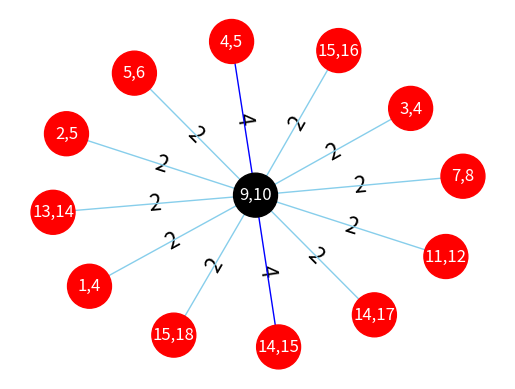
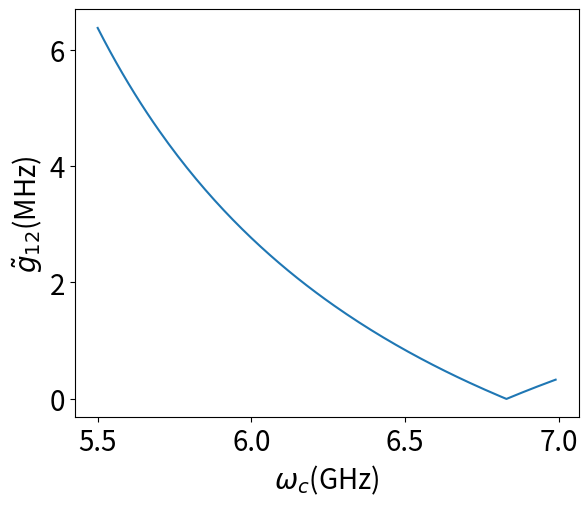
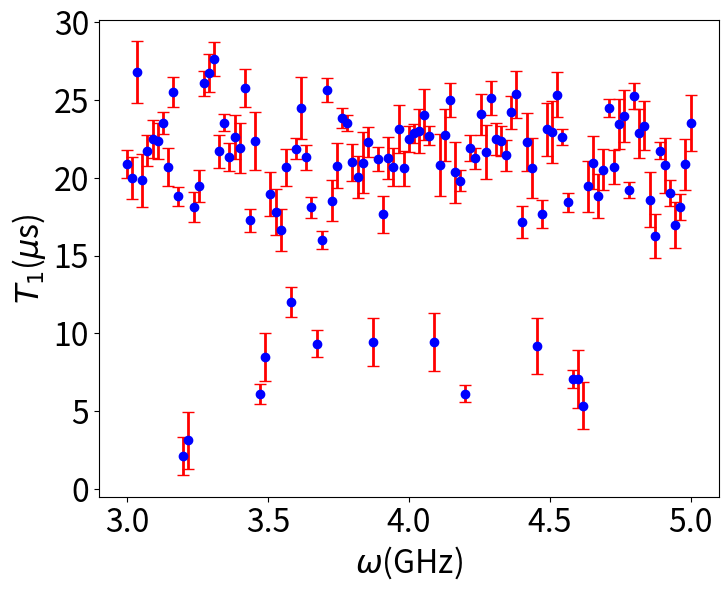
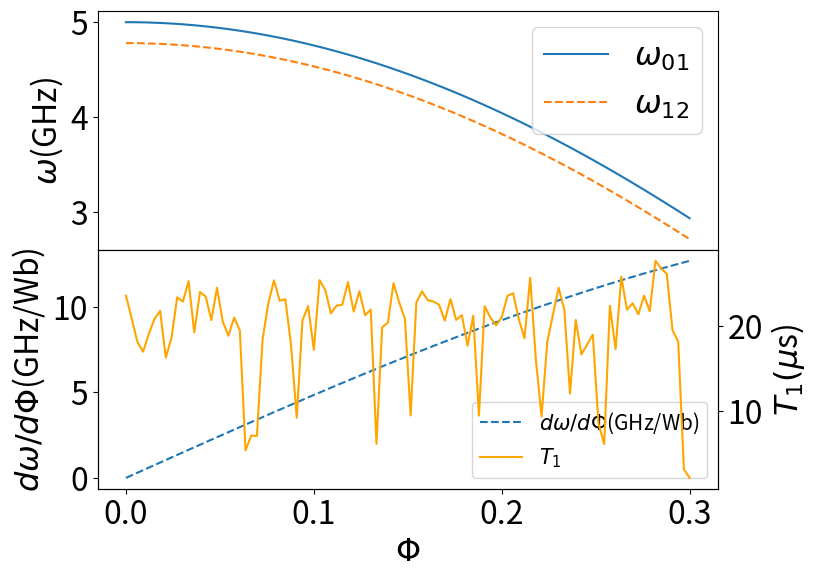
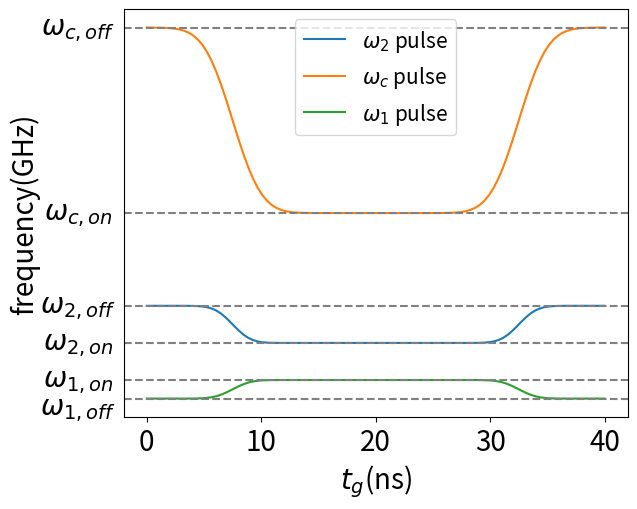
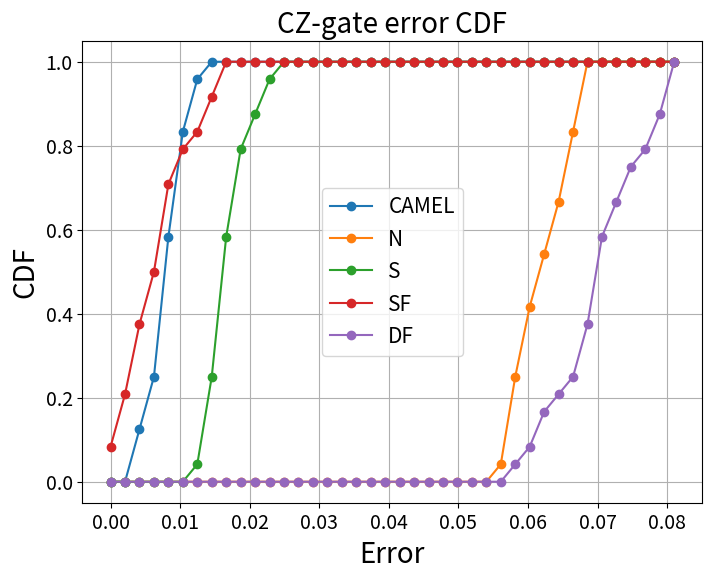
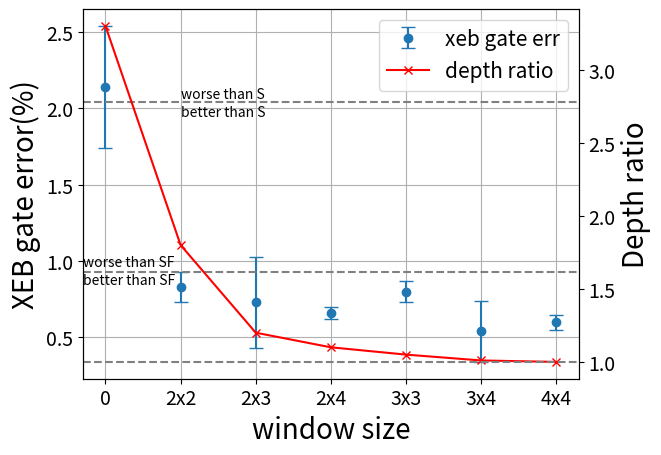
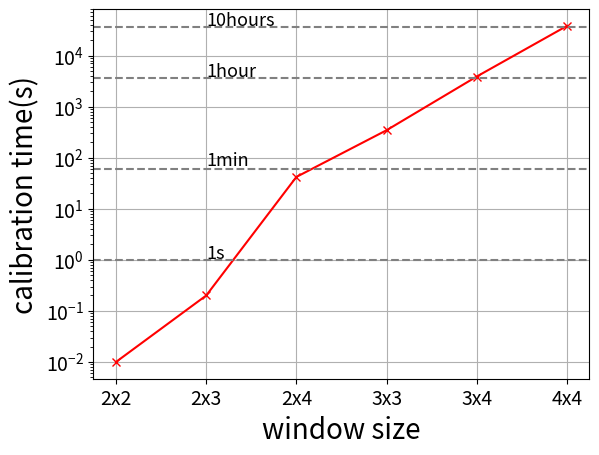
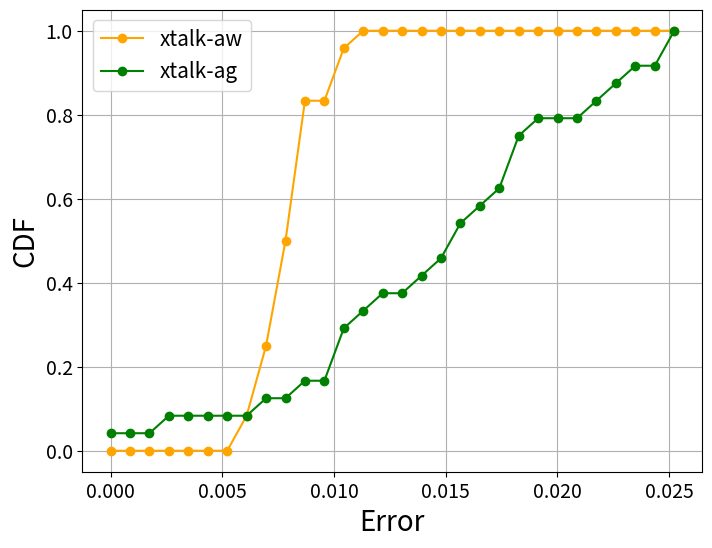
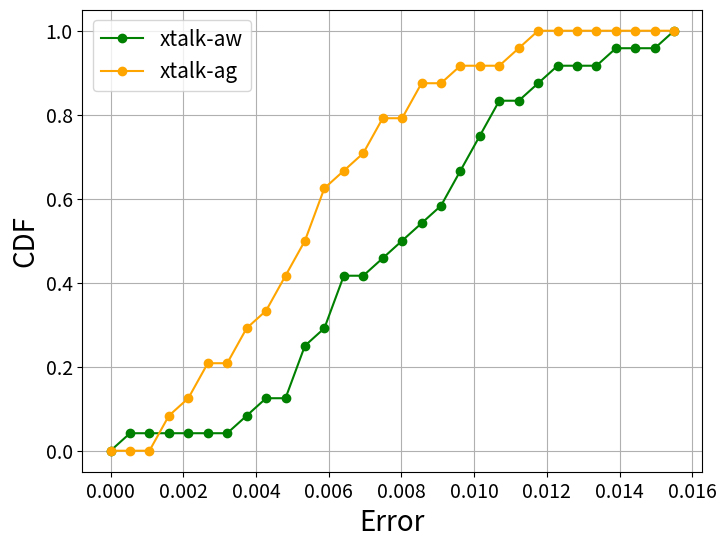

Write Python code to recreate these figures, in order.
import numpy as np
import matplotlib as mpl
import matplotlib.pyplot as plt
from scipy.interpolate import interp1d
from scipy.special import erf
import networkx as nx
from scipy.optimize import minimize
import matplotlib.gridspec as gridspec

g = nx.Graph()
key = [('9,10', '4,5'),('9,10', '1,4'),('9,10', '2,5'),
                  ('9,10', '3,4'),('9,10', '5,6'),
                  ('9,10', '7,8'),('9,10', '11,12'),
                  ('9,10', '13,14'),('9,10', '14,15'),('9,10', '15,16'),
                  ('9,10', '14,17'),('9,10', '15,18')]
value = [4,2,2,
         2,2,
         2,2,
         2,4,2,
         2,2]

ncolor = ['black', 'r', 'r', 'r', 'r', 'r', 'r', 'r', 'r', 'r', 'r', 'r', 'r', ]
ecolor = [['skyblue', 'blue'][int(v / 2 - 1)] for v in value]
edgeDict = dict(list(zip(key,value)))
g.add_edges_from(key)
nodeDict = dict(list(zip(list(g.nodes),list(g.nodes))))
pos = nx.spring_layout(g)
nx.draw_networkx_edge_labels(g, pos, edgeDict, font_size=16, font_color='black')
nx.draw_networkx_labels(g, pos, font_size=12, font_color='white')
nx.draw_networkx_nodes(g, pos, nodelist=g.nodes, node_color=ncolor, node_size=1000)
nx.draw_networkx_edges(g, pos, edgelist=g.edges, edge_color=ecolor)
plt.axis('off')
plt.show()

rho12 = 0.0028
rhoic = 0.0301

omega1 = 4.0
omega2 = 4.45
omegac = np.arange(5.5, 7, 0.01)
delta12 = omega1 - omega2
delta1c = omega1 - omegac
delta2c = omega2 - omegac
sigma1c = omega1 + omegac
sigma2c = omega2 + omegac

g12 = rho12 * np.sqrt(omega1 * omega2)
g1c = rhoic * np.sqrt(omega1 * omegac)
g2c = rhoic * np.sqrt(omega1 * omegac)

gg12 = np.abs((g12 + 0.5 * g1c * g2c * (1 / delta1c + 1 / delta2c - 1 / sigma1c - 1 / sigma2c)) * 1e3)

# 绘制图形
fig, ax = plt.subplots(figsize=(6.5, 5.3))
ax.plot(omegac, gg12)
# 设置y小于零的部分颜色
# ax.fill_between(omegac, gg12, where=gg12 < 0, color='C0', alpha=0.3)
# 设置y大于零的部分颜色
# ax.fill_between(omegac, gg12, where=gg12 >= 0, color='C1', alpha=0.3)
ax.set_xlabel(r'$\omega_c$' + '(GHz)', fontsize=20)
ax.set_ylabel(r'$\tilde{g}_{12}$' + '(MHz)', fontsize=20)
ax.tick_params(axis='x', labelsize=20)
ax.tick_params(axis='y', labelsize=20)
# ax.semilogy()
# 显示图形
plt.show()
        
t1 = [
        23.544,
        20.8747,
        18.1296,
        16.9569,
        19.0119,
        20.805,
        21.7491,
        16.2537,
        18.6066,
        23.3499,
        22.8536,
        25.2473,
        19.2206,
        23.9776,
        23.4439,
        20.6783,
        24.4815,
        20.5077,
        18.826,
        20.9843,
        19.4561,
        5.3572,
        7.0955,
        7.0539,
        18.4238,
        22.6307,
        25.3439,
        22.955,
        23.1201,
        17.6826,
        9.1862,
        20.6276,
        22.3236,
        17.1787,
        25.3709,
        24.2246,
        21.4651,
        22.3654,
        22.49,
        25.1301,
        21.6748,
        24.0735,
        21.2488,
        21.9048,
        6.1202,
        19.8236,
        20.3566,
        25.0246,
        22.742,
        20.8301,
        9.4562,
        22.7162,
        24.067,
        23.0155,
        22.8527,
        22.487,
        20.6073,
        23.141,
        20.6955,
        21.262,
        17.6552,
        21.1894,
        9.4356,
        22.3164,
        20.978,
        20.0587,
        21.0052,
        23.5221,
        23.8307,
        20.7888,
        18.5365,
        25.6542,
        16.0149,
        9.3425,
        18.0998,
        21.3085,
        24.4734,
        21.885,
        12.0264,
        20.6888,
        16.6387,
        17.7916,
        18.9599,
        8.4834,
        6.1047,
        22.3602,
        17.2664,
        25.7759,
        21.9036,
        22.6487,
        21.3532,
        23.55,
        21.7088,
        27.6376,
        26.7631,
        26.0906,
        19.4818,
        18.1537,
        3.1376,
        2.12,
        18.8112,
        25.5115,
        20.6669,
        23.5227,
        22.3824,
        22.4828,
        21.7431,
        19.8298,
        26.7801,
        19.9818,
        20.8755
      ]

f = np.linspace(5, 3, len(t1))
fig = plt.figure(figsize=(8, 6.2))
t1err = np.random.random(len(f)) * (2 - 0.5) + 0.5
plt.errorbar(f, t1, yerr=t1err, fmt='o', ecolor='r', color='b', elinewidth=2, capsize=4)
plt.xlabel(r'$\omega$(GHz)', fontsize=23)
plt.ylabel(r'$T_1$($\mu$s)', fontsize=23)
plt.tick_params(axis='x', bottom=True, labelbottom=True, labelsize=23)
plt.tick_params(axis='y', left=True, labelleft=True, labelsize=23)
plt.show()

# 绘制图形
phi = np.linspace(0, 0.3, 100) 
f1 = 5 * np.cos(np.pi * phi)
f2 = 5 * np.cos(np.pi * phi) - 0.22
df1 = np.abs(-5 * np.pi * np.sin(np.pi * phi))
fig, axs = plt.subplots(2, 1, figsize=(8, 6.2))
axs[0].plot(phi, f1, label=r'$\omega_{01}$')
axs[0].plot(phi, f2, label=r'$\omega_{12}$', linestyle='--')
axs[0].legend(fontsize=23, loc=1)
axs[0].set_ylabel(r'$\omega$(GHz)', fontsize=23)
axs[0].tick_params(axis='x', bottom=False, labelbottom=False, labelsize=23)
axs[0].tick_params(axis='y', left=True, labelleft=True, labelsize=23)
# axs[0].axvline(x=0.05, linestyle='--', color='gray')
fig.subplots_adjust(hspace=0) 
l1 = axs[1].plot(phi, df1, label=r'$d\omega/d\Phi$(GHz/Wb)', linestyle='--')
axs[1].set_xlabel(r'$\Phi$', fontsize=23)
axs[1].set_ylabel(r'$d\omega/d\Phi$(GHz/Wb)', fontsize=23)
axs[1].tick_params(axis='x', bottom=True, labelbottom=True, labelsize=23)
axs[1].tick_params(axis='y', left=True, labelleft=True, labelsize=23)
# axs[1].axvline(x=0.05, linestyle='--', color='gray')
# axs[1].text(0.02, 4, r'$\frac{d\omega}{d\Phi}\rightarrow 0$', fontsize=25, ha='center', va='center')
# axs[1].text(0.25, 8, r'$\frac{d\omega}{d\Phi}\gg 0$', fontsize=25, ha='center', va='center')
axs1 = axs[1].twinx()
axs1.set_ylabel(r'$T_1(\mu$s)', fontsize=23)
axs1.tick_params(axis='y', labelsize=23)
l2 = axs1.plot(phi, t1[:100], color='orange', label=r'$T_1$')
# 合并图例
lines = l1 + l2
labels = [line.get_label() for line in lines]
axs[1].legend(lines, labels, fontsize=15, loc=4)
# 显示图形
plt.show()
        

def pulse_fun(tList, pulseLen, sigma, buffer, freqWork, freqMax):
    freqList = (freqWork - freqMax) * 1 / 2 * (erf((tList - buffer) / (np.sqrt(2) * sigma)) - \
                                erf((tList - pulseLen + buffer) / (np.sqrt(2) * sigma))) + freqMax
    
    return freqList

tlist = np.linspace(0, 40, 100)
waveC = pulse_fun(tlist, 40, 2, 7.5, 5, 6)
wave1 = pulse_fun(tlist, 40, 1.25, 7.5, 4.3, 4.5)
wave2 = pulse_fun(tlist, 40, 1.25, 7.5, 4.1, 4)

fig, ax = plt.subplots(figsize=(6.5, 5.3))
ax.plot(tlist, wave1, label=r'$\omega_2$ pulse')
ax.plot(tlist, waveC, label=r'$\omega_c$ pulse')
ax.plot(tlist, wave2, label=r'$\omega_1$ pulse')
ax.axhline(y=6, color='gray', linestyle='--')  # 在y=0处画一条红色虚线
ax.text(-6, 6, r'$\omega_{c,off}$', fontsize=20, ha='center', va='center')
ax.axhline(y=5, color='gray', linestyle='--')  # 在y=0处画一条红色虚线
ax.text(-6, 5, r'$\omega_{c,on}$', fontsize=20, ha='center', va='center')
ax.axhline(y=4.5, color='gray', linestyle='--')  # 在y=0处画一条红色虚线
ax.text(-6, 4.5, r'$\omega_{2,off}$', fontsize=20, ha='center', va='center')
ax.axhline(y=4.3, color='gray', linestyle='--')  # 在y=0处画一条红色虚线
ax.text(-6, 4.3, r'$\omega_{2,on}$', fontsize=20, ha='center', va='center')
ax.axhline(y=4, color='gray', linestyle='--')  # 在y=0处画一条红色虚线
ax.text(-6, 3.95, r'$\omega_{1,off}$', fontsize=20, ha='center', va='center')
ax.axhline(y=4.1, color='gray', linestyle='--')  # 在y=0处画一条红色虚线
ax.text(-6, 4.1, r'$\omega_{1,on}$', fontsize=20, ha='center', va='center')

# # 绘制竖线和箭头
# t0_idx = 3000
# t0 = tlist[t0_idx]
# ax.annotate(r'$\omega_{1,0n} = \omega_{2,on} - \eta_1$', 
#             xy=(t0, wave2[t0_idx]), xytext=(t0 - 15.75, wave1[t0_idx] + 0.07),
#             arrowprops={'arrowstyle': '<->'}, fontsize=20)
# ax.annotate(r'$\omega_{c,on}$', 
#             xy=(t0 + 10, waveC[t0_idx]), xytext=(t0 + 10, waveC[t0_idx] + 0.4),
#             arrowprops={'arrowstyle': '->'}, fontsize=20)

# t0_idx = 2
# t0 = tlist[t0_idx]
# ax.annotate(r'$\omega_{c,off}$', 
#             xy=(t0, waveC[t0_idx]), xytext=(t0 - 0.5, waveC[t0_idx] - 0.4),
#             arrowprops={'arrowstyle': '->'}, fontsize=20)
# ax.annotate(r'$\omega_{1,off}$', 
#             xy=(t0, wave1[t0_idx]), xytext=(t0 - 0.5, wave1[t0_idx] + 0.4),
#             arrowprops={'arrowstyle': '->'}, fontsize=20)
# ax.annotate(r'$\omega_{2,off}$', 
#             xy=(t0, wave2[t0_idx]), xytext=(t0 - 0.5, wave2[t0_idx] + 0.4),
#             arrowprops={'arrowstyle': '->'}, fontsize=20)

# 设置图例和坐标轴标签
ax.legend(fontsize=15)
ax.set_xlabel(r'$t_g$' + '(ns)', fontsize=20)
ax.set_ylabel('frequency(GHz)', fontsize=20, labelpad=60)
ax.tick_params(axis='x', bottom=True, labelbottom=True, labelsize=20)
ax.tick_params(axis='y', left=False, labelleft=False, labelsize=20)
# 显示图形
plt.show()

# 创建一个画板

# with open('spectator.txt', 'r') as fp:
#     data = fp.read()
#     data = data.split('\n')
#     if '' in data:
#         data.remove('')
#     spectator = [np.abs(float(d)) for d in data]

# with open('leakage001to100.txt', 'r') as fp:
#     data = fp.read()
#     data = data.split('\n')
#     if '' in data:
#         data.remove('')
#     leakage001to100 = [np.abs(float(d)) for d in data]
# with open('leakage011to110.txt', 'r') as fp:
#     data = fp.read()
#     data = data.split('\n')
#     if '' in data:
#         data.remove('')
#     leakage011to110 = [np.abs(float(d)) for d in data]
# with open('leakage111to021.txt', 'r') as fp:
#     data = fp.read()
#     data = data.split('\n')
#     if '' in data:
#         data.remove('')
#     leakage111to021 = [np.abs(float(d)) for d in data]

# with open('5 single shift p.txt', 'r') as fp:
#     data = fp.read()
#     data = data.split('\n')
#     if '' in data:
#         data.remove('')
#     zz = [np.abs(float(d)) for d in data]
        

# cFreqs = np.arange(6, 7, 0.01)
 
# fig = plt.figure(figsize=(8.5, 5))

# # 在画板上创建第一个子图，位置为1行3列的第1列
# ax1 = fig.add_subplot(3, 1, 1)
# # 在第一个子图上绘制y1随x的变化
# ax1.plot(cFreqs, spectator[100:])
# ax1.axhline(y=1e-2, linestyle='--', color='gray')
# ax1.set_ylabel('gate error', fontsize=15)
# ax1.tick_params(axis='x', labelsize=14)
# ax1.tick_params(axis='y', labelsize=14)
# omegac = np.argmin(spectator[100:])
# ax1.annotate('err minimum', 
#             xy=(cFreqs[omegac], np.min(spectator[100:])), xytext=(cFreqs[omegac], np.min(spectator[100:]) + 0.1),
#             arrowprops={'arrowstyle': '->'}, fontsize=15)
# ax1.semilogy()
# # 设置第一个子图的标题
# ax1.set_title('(a) CZ gate error', fontsize=18)

# # 在画板上创建第二个子图，位置为1行3列的第2列
# ax2 = fig.add_subplot(3, 1, 2)
# # 在第二个子图上绘制y2随x的变化
# ax2.plot(cFreqs, leakage011to110[100:], label=r'$|+\rangle$' + 'to' + r'$|110\rangle$')
# ax2.plot(cFreqs, leakage111to021[100:], label=r'$|-\rangle$' + 'to' + r'$|110\rangle$')
# ax2.tick_params(axis='x', labelsize=14)
# ax2.tick_params(axis='y', labelsize=14)
# ax2.axhline(y=1e-2, linestyle='--', color='gray')
# ax2.set_ylabel('leakage', fontsize=15)
# ax2.legend(fontsize=15)
# omegac = np.argmin(leakage011to110[100:])
# ax2.annotate('leakage minimum', 
#             xy=(cFreqs[omegac], np.min(leakage011to110[100:])), xytext=(cFreqs[omegac] - 0.4, np.min(leakage011to110[100:])),
#             arrowprops={'arrowstyle': '->'}, fontsize=15)
# ax2.semilogy()
# # 设置第二个子图的标题
# ax2.set_title('(b) leakage', fontsize=18)

# # 在画板上创建第三个子图，位置为1行3列的第3列
# ax3 = fig.add_subplot(3, 1, 3)
# # 在第三个子图上绘制y3随x的变化
# ax3.plot(cFreqs, zz[100:])
# ax3.axhline(y=10**(-1.2), linestyle='--', color='gray')
# ax3.set_xlabel(r'$\omega_c$' + '(GHz)', fontsize=15)
# ax3.set_ylabel('zz coupling(MHz)', fontsize=15)
# ax3.tick_params(axis='x', labelsize=14)
# ax3.tick_params(axis='y', labelsize=14)
# ax3.semilogy()
# omegac = np.argmin(zz[100:])
# ax3.annotate('zz coupling minimum', 
#             xy=(cFreqs[omegac], np.min(zz[100:])), xytext=(cFreqs[omegac], np.min(zz[100:]) + 0.1),
#             arrowprops={'arrowstyle': '->'}, fontsize=15)
# # 设置第三个子图的标题
# ax3.set_title('(c) ZZ coupling', fontsize=18)
# # 调整子图之间的间距
# plt.tight_layout()
# # 显示画板
# plt.show()

# with open('low leakage001to100.txt', 'r') as fp:
#     data = fp.read()
#     data = data.split('\n')
#     if '' in data:
#         data.remove('')
#     leakage001to100 = [np.abs(float(d)) for d in data]
# with open('low leakage001to100.txt', 'r') as fp:
#     data = fp.read()
#     data = data.split('\n')
#     if '' in data:
#         data.remove('')
#     leakage001to100 = [np.abs(float(d)) for d in data]
# with open('low leakage011to110.txt', 'r') as fp:
#     data = fp.read()
#     data = data.split('\n')
#     if '' in data:
#         data.remove('')
#     leakage011to110 = [np.abs(float(d)) for d in data]
# with open('low leakage101to200.txt', 'r') as fp:
#     data = fp.read()
#     data = data.split('\n')
#     if '' in data:
#         data.remove('')
#     leakage101to200 = [np.abs(float(d)) for d in data]
# with open('low leakage101to002.txt', 'r') as fp:
#     data = fp.read()
#     data = data.split('\n')
#     if '' in data:
#         data.remove('')
#     leakage101to002 = [np.abs(float(d)) for d in data]
# with open('low leakage111to210.txt', 'r') as fp:
#     data = fp.read()
#     data = data.split('\n')
#     if '' in data:
#         data.remove('')
#     leakage111to210 = [np.abs(float(d)) for d in data]
# with open('low leakage111to012.txt', 'r') as fp:
#     data = fp.read()
#     data = data.split('\n')
#     if '' in data:
#         data.remove('')
#     leakage111to012 = [np.abs(float(d)) for d in data]

# anharmq = -0.2
# freq0 = 4.1
# freq1 = 4.5
# freqWork = min(freq0, freq1) - anharmq

# sFreqs = np.arange(min(freq1, freq0) - 0.4, min(freq1, freq0) + 0.4, 0.001)

# threshold = 10 ** -3

# if np.max(leakage001to100) > threshold:
#     plt.plot(sFreqs, leakage001to100, label='low spectator 001 100')
# if np.max(leakage011to110) > threshold:
#     plt.plot(sFreqs, leakage011to110, label='low spectator 011 110')
# if np.max(leakage101to200) > threshold:
#     plt.plot(sFreqs, leakage101to200, label='low spectator 101 200')
# if np.max(leakage101to002) > threshold:
#     plt.plot(sFreqs, leakage101to002, label='low spectator 101 002')
# if np.max(leakage111to210) > threshold:
#     plt.plot(sFreqs, leakage111to210, label='low spectator 111 210')
# if np.max(leakage111to012) > threshold:
#     plt.plot(sFreqs, leakage111to012, label='low spectator 111 012')
# plt.axhline(y=threshold, linestyle='--', color='gray')
# plt.semilogy()
# plt.legend()
# plt.show()

# def cost(params, ii, ys):
#     fitys = []
#     for i in ii:
#         fitys.append(params[0] * (1 - 2 * params[1]) ** i + params[2])
#     return sum([(y1 - y2) ** 2 for (y1, y2) in zip(fitys, ys)])

# fig = plt.figure(figsize=(6, 5))

# r = 0.0054
# a = 0.94
# b = 0.01

# OQGMSXEBs = []
# OQGMSXEBsStd = []
# OQGMSXEBsFit = []
# ii = [0, 2, 4, 6, 8, 10, 14, 18, 24, 32, 42, 50, 60, 70, 80, 90, 100, 125, 150, 175, 200]
# for i in ii:
#     OQGMSXEBMean = np.mean(0.01 * np.random.randn())
#     OQGMSXEBsStd.append(0.01 * np.random.random())
#     OQGMSXEBs.append(a * (1 - 2 * r) ** i + b + OQGMSXEBMean)

# res = minimize(cost, (a, r, b), args=(ii, OQGMSXEBs))
# a = res.x[0]
# r = res.x[1]
# b = res.x[2]

# for i in ii:
#     OQGMSXEBsFit.append(a * (1 - 2 * r) ** i + b)

# plt.errorbar(ii, OQGMSXEBs, OQGMSXEBsStd, fmt='o', color='black', ecolor='black', capsize=3)
# plt.plot(ii, OQGMSXEBsFit, color='black', label='CAMEL err ' + str(r * 100)[:4] + r'$\pm 0.03\%$')

# r = 0.068
# a = 0.94
# b = 0.01

# NXEBs = []
# NXEBsStd = []
# NXEBsFit = []
# ii = [0, 2, 4, 6, 8, 10, 14, 18, 24, 32, 42, 50, 60, 70, 80, 90, 100, 125, 150, 175, 200]
# for i in ii:
#     NXEBMean = np.mean(0.01 * np.random.randn())
#     NXEBsStd.append(0.01 * np.random.random())
#     NXEBs.append(a * (1 - 2 * r) ** i + b + NXEBMean)

# res = minimize(cost, (a, r, b), args=(ii, NXEBs))
# a = res.x[0]
# r = res.x[1]
# b = res.x[2]

# for i in ii:
#     NXEBsFit.append(np.max([a * (1 - 2 * r) ** i + b, 0]))

# plt.errorbar(ii, NXEBs, NXEBsStd, fmt='o', color='blue', ecolor='blue', capsize=3)
# plt.plot(ii, NXEBsFit, color='blue', label='N err ' + str(r * 100)[:4] + r'$\pm 0.01\%$')

# r = 0.018
# a = 0.9
# b = 0.012

# SXEBs = []
# SXEBsStd = []
# SXEBsFit = []
# ii = [0, 2, 4, 6, 8, 10, 14, 18, 24, 32, 42, 50, 60, 70, 80, 90, 100, 125, 150, 175, 200]
# for i in ii:
#     SXEBMean = np.mean(0.01 * np.random.randn())
#     SXEBsStd.append(0.01 * np.random.random())
#     SXEBs.append(a * (1 - 2 * r) ** i + b + SXEBMean)

# res = minimize(cost, (a, r, b), args=(ii, SXEBs))
# a = res.x[0]
# r = res.x[1]
# b = res.x[2]

# for i in ii:
#     SXEBsFit.append(a * (1 - 2 * r) ** i + b)

# plt.errorbar(ii, SXEBs, SXEBsStd, fmt='o', color='orange', ecolor='orange', capsize=3)
# plt.plot(ii, SXEBsFit, color='orange', label='S err ' + str(r * 100)[:4] + r'$\pm 0.07\%$')

# r = 0.0071
# a = 0.85
# b = 0.011

# SFXEBs = []
# SFXEBsStd = []
# SFXEBsFit = []
# ii = [0, 2, 4, 6, 8, 10, 14, 18, 24, 32, 42, 50, 60, 70, 80, 90, 100, 125, 150, 175, 200]
# for i in ii:
#     SFXEBMean = np.mean(0.01 * np.random.randn())
#     SFXEBsStd.append(0.01 * np.random.random())
#     SFXEBs.append(a * (1 - 2 * r) ** i + b + SFXEBMean)

# res = minimize(cost, (a, r, b), args=(ii, SFXEBs))
# a = res.x[0]
# r = res.x[1]
# b = res.x[2]

# for i in ii:
#     SFXEBsFit.append(a * (1 - 2 * r) ** i + b)

# plt.errorbar(ii, SFXEBs, SFXEBsStd, fmt='o', color='green', ecolor='green', capsize=3)
# plt.plot(ii, SFXEBsFit, color='green', label='SF err ' + str(r * 100)[:4] + r'$\pm 0.001\%$')

# r = 0.071
# a = 0.92
# b = 0.005

# DFXEBs = []
# DFXEBsStd = []
# DFXEBsFit = []
# ii = [0, 2, 4, 6, 8, 10, 14, 18, 24, 32, 42, 50, 60, 70, 80, 90, 100, 125, 150, 175, 200]
# for i in ii:
#     DFXEBMean = np.mean(0.01 * np.random.randn())
#     DFXEBsStd.append(0.01 * np.random.random())
#     DFXEBs.append(np.max([a * (1 - 2 * r) ** i + b + DFXEBMean, 0]))

# res = minimize(cost, (a, r, b), args=(ii, DFXEBs))
# a = res.x[0]
# r = res.x[1]
# b = res.x[2]

# for i in ii:
#     DFXEBsFit.append(a * (1 - 2 * r) ** i + b)

# plt.errorbar(ii, DFXEBs, DFXEBsStd, fmt='o', color='red', ecolor='red', capsize=3)
# plt.plot(ii, DFXEBsFit, 'red', label='DF err ' + str(r * 100)[:4] + r'$\pm 0.05\%$')
# plt.xlabel('Number of Cycles', fontsize=18)
# plt.ylabel('XEB Fidelity', fontsize=18)
# plt.tick_params(axis='both', labelsize=14)
# plt.legend(fontsize=12,loc=1)
# plt.title('XEB Fidelity',
#           fontsize=18)
# plt.grid()
# plt.show()

# 生成以 0.55 为均值，方差为 0.03 的正态分布
mean1 = 0.82 / 100
std_dev1 = np.sqrt(0.07) / 100
mean2 = 6.04 / 100
std_dev2 = np.sqrt(0.35) / 100
mean3 = 1.75 / 100
std_dev3 = np.sqrt(0.12) / 100
mean4 = 0.97 / 100
std_dev4 = np.sqrt(0.25) / 100
mean5 = 7.04 / 100
std_dev5 = np.sqrt(0.4) / 100
size = 24  # 生成的样本数量

# 生成符合条件的正态分布，且没有负值
random_probs1 = np.random.normal(mean1, std_dev1, size)
random_probs2 = np.random.normal(mean2, std_dev2, size)
random_probs3 = np.random.normal(mean3, std_dev3, size)
random_probs4 = np.random.normal(mean4, std_dev4, size)
random_probs5 = np.random.normal(mean5, std_dev5, size)
maxErr = np.max([np.max(random_probs1), np.max(random_probs2), np.max(random_probs3), np.max(random_probs4), np.max(random_probs5)])

# 归一化使得随机数在 0 和 1 之间
random_probs1 = np.where(random_probs1 < 0, 0, random_probs1)  # 将小于 0 的值设为 0
# 计算频率分布
hist1, bin_edges1 = np.histogram(random_probs1, bins=40, range=(0, maxErr))
# 计算累积分布
cdf1 = np.cumsum(hist1 * np.diff(bin_edges1))
cdf1 /= cdf1[-1]  # 将 CDF 归一化，使其最终值为 1

# 归一化使得随机数在 0 和 1 之间
random_probs2 = np.where(random_probs2 < 0, 0, random_probs2)  # 将小于 0 的值设为 0
# 计算频率分布
hist2, bin_edges2 = np.histogram(random_probs2, bins=40, range=(0, maxErr))
# 计算累积分布
cdf2 = np.cumsum(hist2 * np.diff(bin_edges2))
cdf2 /= cdf2[-1]  # 将 CDF 归一化，使其最终值为 1

# 归一化使得随机数在 0 和 1 之间
random_probs3= np.where(random_probs3 < 0, 0, random_probs3)  # 将小于 0 的值设为 0
# 计算频率分布
hist3, bin_edges3 = np.histogram(random_probs3, bins=40, range=(0, maxErr))
# 计算累积分布
cdf3 = np.cumsum(hist3 * np.diff(bin_edges3))
cdf3 /= cdf3[-1]  # 将 CDF 归一化，使其最终值为 1

# 归一化使得随机数在 0 和 1 之间
random_probs4= np.where(random_probs4 < 0, 0, random_probs4)  # 将小于 0 的值设为 0
# 计算频率分布
hist4, bin_edges4 = np.histogram(random_probs4, bins=40, range=(0, maxErr))
# 计算累积分布
cdf4 = np.cumsum(hist4 * np.diff(bin_edges4))
cdf4 /= cdf4[-1]  # 将 CDF 归一化，使其最终值为 1

# 归一化使得随机数在 0 和 1 之间
random_probs5= np.where(random_probs5 < 0, 0, random_probs5)  # 将小于 0 的值设为 0
# 计算频率分布
hist5, bin_edges5 = np.histogram(random_probs5, bins=40, range=(0, maxErr))
# 计算累积分布
cdf5 = np.cumsum(hist5 * np.diff(bin_edges5))
cdf5 /= cdf5[-1]  # 将 CDF 归一化，使其最终值为 1

# 画出累计分布函数 (CDF)
plt.figure(figsize=(8, 6))
plt.plot(np.linspace(0, maxErr, len(cdf1)), cdf1, marker='o', linestyle='-', label='CAMEL')
plt.plot(np.linspace(0, maxErr, len(cdf2)), cdf2, marker='o', linestyle='-', label='N')
plt.plot(np.linspace(0, maxErr, len(cdf3)), cdf3, marker='o', linestyle='-', label='S')
plt.plot(np.linspace(0, maxErr, len(cdf4)), cdf4, marker='o', linestyle='-', label='SF')
plt.plot(np.linspace(0, maxErr, len(cdf5)), cdf5, marker='o', linestyle='-', label='DF')
plt.title('CZ-gate error CDF', fontsize=20)
plt.xlabel('Error', fontsize=20)
plt.ylabel('CDF', fontsize=20)
plt.tick_params(axis='x', labelsize=14)
plt.tick_params(axis='y', labelsize=14)
plt.legend(fontsize=15)
plt.grid(True)
plt.show()

# 数据
x_labels = ['0', '2x2', '2x3', '2x4', '3x3', '3x4', '4x4']
x = np.arange(len(x_labels))  # 将标签转化为数值
xeberr = [2.14, 0.83, 0.73, 0.66, 0.8, 0.54, 0.6]  # 示例纵坐标数据
xeberrerr = [0.4, 0.1, 0.3, 0.04, 0.07, 0.2, 0.05]  # 示例误差数据

# 创建图形
fig, ax = plt.subplots()

# 绘制误差条图
l1 = ax.errorbar(x, xeberr, yerr=xeberrerr, fmt='o', capsize=5, label='xeb gate err')

# 设置横坐标标签
ax.set_xticks(x)
ax.set_xticklabels(x_labels)

# 添加网格
ax.grid(True)

# 添加标签和标题
ax.set_xlabel('window size', fontsize=20)
ax.set_ylabel('XEB gate error(%)', fontsize=20)
ax.tick_params(axis='x', labelsize=14)
ax.tick_params(axis='y', labelsize=14)
ax.axhline(y=2.04, linestyle='--', color='gray')
ax.text(1, 2.07, r'worse than S', style='italic', fontsize=10)
ax.text(1, 1.95, r'better than S', style='italic', fontsize=10)
ax.axhline(y=0.93, linestyle='--', color='gray')
ax.text(-0.3, 0.97, r'worse than SF', style='italic', fontsize=10)
ax.text(-0.3, 0.85, r'better than SF', style='italic', fontsize=10)

# 创建第二个y轴
circuitDepthRatio = [3.3, 1.8, 1.2, 1.1, 1.05, 1.01, 1.0]

ax2 = ax.twinx()
l2 = ax2.plot(x, circuitDepthRatio, color='r', marker='x', label='depth ratio')
ax2.set_ylabel('Depth ratio', fontsize=20)
ax2.axhline(y=1, linestyle='--', color='gray')
ax2.tick_params(axis='y', labelsize=14)

ls = [l1] + l2
legends = [l1.get_label(), l2[0].get_label()]
ax.legend(ls, legends, fontsize=15)

# 显示图形
plt.show()

# 数据
x_labels = ['2x2', '2x3', '2x4', '3x3', '3x4', '4x4']
x = np.arange(len(x_labels))  # 将标签转化为数值
calitime = [0.01, 0.2, 42, 345, 3890, 38087]  # 示例纵坐标数据


# 创建图形
fig, ax = plt.subplots()

# 绘制误差条图
ax.plot(x, calitime, color='r', marker='x')
ax.axhline(y=1, linestyle='--', color='gray')
ax.text(1, 1.1, r'1s', style='italic', fontsize=13)
ax.axhline(y=60, linestyle='--', color='gray')
ax.text(1, 70, r'1min', style='italic', fontsize=13)
ax.axhline(y=3600, linestyle='--', color='gray')
ax.text(1, 3900, r'1hour', style='italic', fontsize=13)
ax.axhline(y=36000, linestyle='--', color='gray')
ax.text(1, 39000, r'10hours', style='italic', fontsize=13)

# 设置横坐标标签
ax.set_xticks(x)
ax.set_xticklabels(x_labels)

# 添加网格
ax.grid(True)

# 添加标签和标题
ax.set_xlabel('window size', fontsize=20)
ax.set_ylabel('calibration time(s)', fontsize=20)
ax.tick_params(axis='x', labelsize=14)
ax.tick_params(axis='y', labelsize=14)
ax.semilogy()

# 显示图形
plt.show()

# 生成以 0.55 为均值，方差为 0.03 的正态分布
mean1 = 0.82 / 100
std_dev1 = np.sqrt(0.04) / 100
mean2 = 1.47 / 100
std_dev2 = np.sqrt(0.3) / 100
size = 24  # 生成的样本数量

# 生成符合条件的正态分布，且没有负值
random_probs1 = np.random.normal(mean1, std_dev1, size)
random_probs2 = np.random.normal(mean2, std_dev2, size)
maxErr = max(np.max(random_probs1), np.max(random_probs2))

# 归一化使得随机数在 0 和 1 之间
random_probs1 = np.where(random_probs1 < 0, 0, random_probs1)  # 将小于 0 的值设为 0
# 计算频率分布
hist1, bin_edges1 = np.histogram(random_probs1, bins=30, range=(0, maxErr))
# 计算累积分布
cdf1 = np.cumsum(hist1 * np.diff(bin_edges1))
cdf1 /= cdf1[-1]  # 将 CDF 归一化，使其最终值为 1

# 归一化使得随机数在 0 和 1 之间
random_probs2 = np.where(random_probs2 < 0, 0, random_probs2)  # 将小于 0 的值设为 0
# 计算频率分布
hist2, bin_edges2 = np.histogram(random_probs2, bins=30, range=(0, maxErr))
# 计算累积分布
cdf2 = np.cumsum(hist2 * np.diff(bin_edges2))
cdf2 /= cdf2[-1]  # 将 CDF 归一化，使其最终值为 1

# 画出累计分布函数 (CDF)
plt.figure(figsize=(8, 6))
plt.plot(np.linspace(0, maxErr, len(cdf1)), cdf1, marker='o', linestyle='-', color='orange', label='xtalk-aw')
plt.plot(np.linspace(0, maxErr, len(cdf2)), cdf2, marker='o', linestyle='-', color='green', label='xtalk-ag')
# plt.title('random coupler activation', fontsize=20)
plt.xlabel('Error', fontsize=20)
plt.ylabel('CDF', fontsize=20)
plt.tick_params(axis='x', labelsize=14)
plt.tick_params(axis='y', labelsize=14)
plt.legend(fontsize=15)
plt.grid(True)
plt.show()

# 生成以 0.55 为均值，方差为 0.03 的正态分布
mean1 = 0.75 / 100
std_dev1 = np.sqrt(0.1) / 100
mean2 = 0.57 / 100
std_dev2 = np.sqrt(0.06) / 100
size = 24  # 生成的样本数量

# 生成符合条件的正态分布，且没有负值
random_probs1 = np.random.normal(mean1, std_dev1, size)
random_probs2 = np.random.normal(mean2, std_dev2, size)
maxErr = max(np.max(random_probs1), np.max(random_probs2))

# 归一化使得随机数在 0 和 1 之间
random_probs1 = np.where(random_probs1 < 0, 0, random_probs1)  # 将小于 0 的值设为 0
# 计算频率分布
hist1, bin_edges1 = np.histogram(random_probs1, bins=30, range=(0, maxErr))
# 计算累积分布
cdf1 = np.cumsum(hist1 * np.diff(bin_edges1))
cdf1 /= cdf1[-1]  # 将 CDF 归一化，使其最终值为 1

# 归一化使得随机数在 0 和 1 之间
random_probs2 = np.where(random_probs2 < 0, 0, random_probs2)  # 将小于 0 的值设为 0
# 计算频率分布
hist2, bin_edges2 = np.histogram(random_probs2, bins=30, range=(0, maxErr))
# 计算累积分布
cdf2 = np.cumsum(hist2 * np.diff(bin_edges2))
cdf2 /= cdf2[-1]  # 将 CDF 归一化，使其最终值为 1

# 画出累计分布函数 (CDF)
plt.figure(figsize=(8, 6))
plt.plot(np.linspace(0, maxErr, len(cdf1)), cdf1, marker='o', linestyle='-', color='green', label='xtalk-aw')
plt.plot(np.linspace(0, maxErr, len(cdf2)), cdf2, marker='o', linestyle='-', color='orange', label='xtalk-ag')
# plt.title('ABCD activation pattern', fontsize=20)
plt.xlabel('Error', fontsize=20)
plt.ylabel('CDF', fontsize=20)
plt.tick_params(axis='x', labelsize=14)
plt.tick_params(axis='y', labelsize=14)
plt.legend(fontsize=15)
plt.grid(True)
plt.show()
